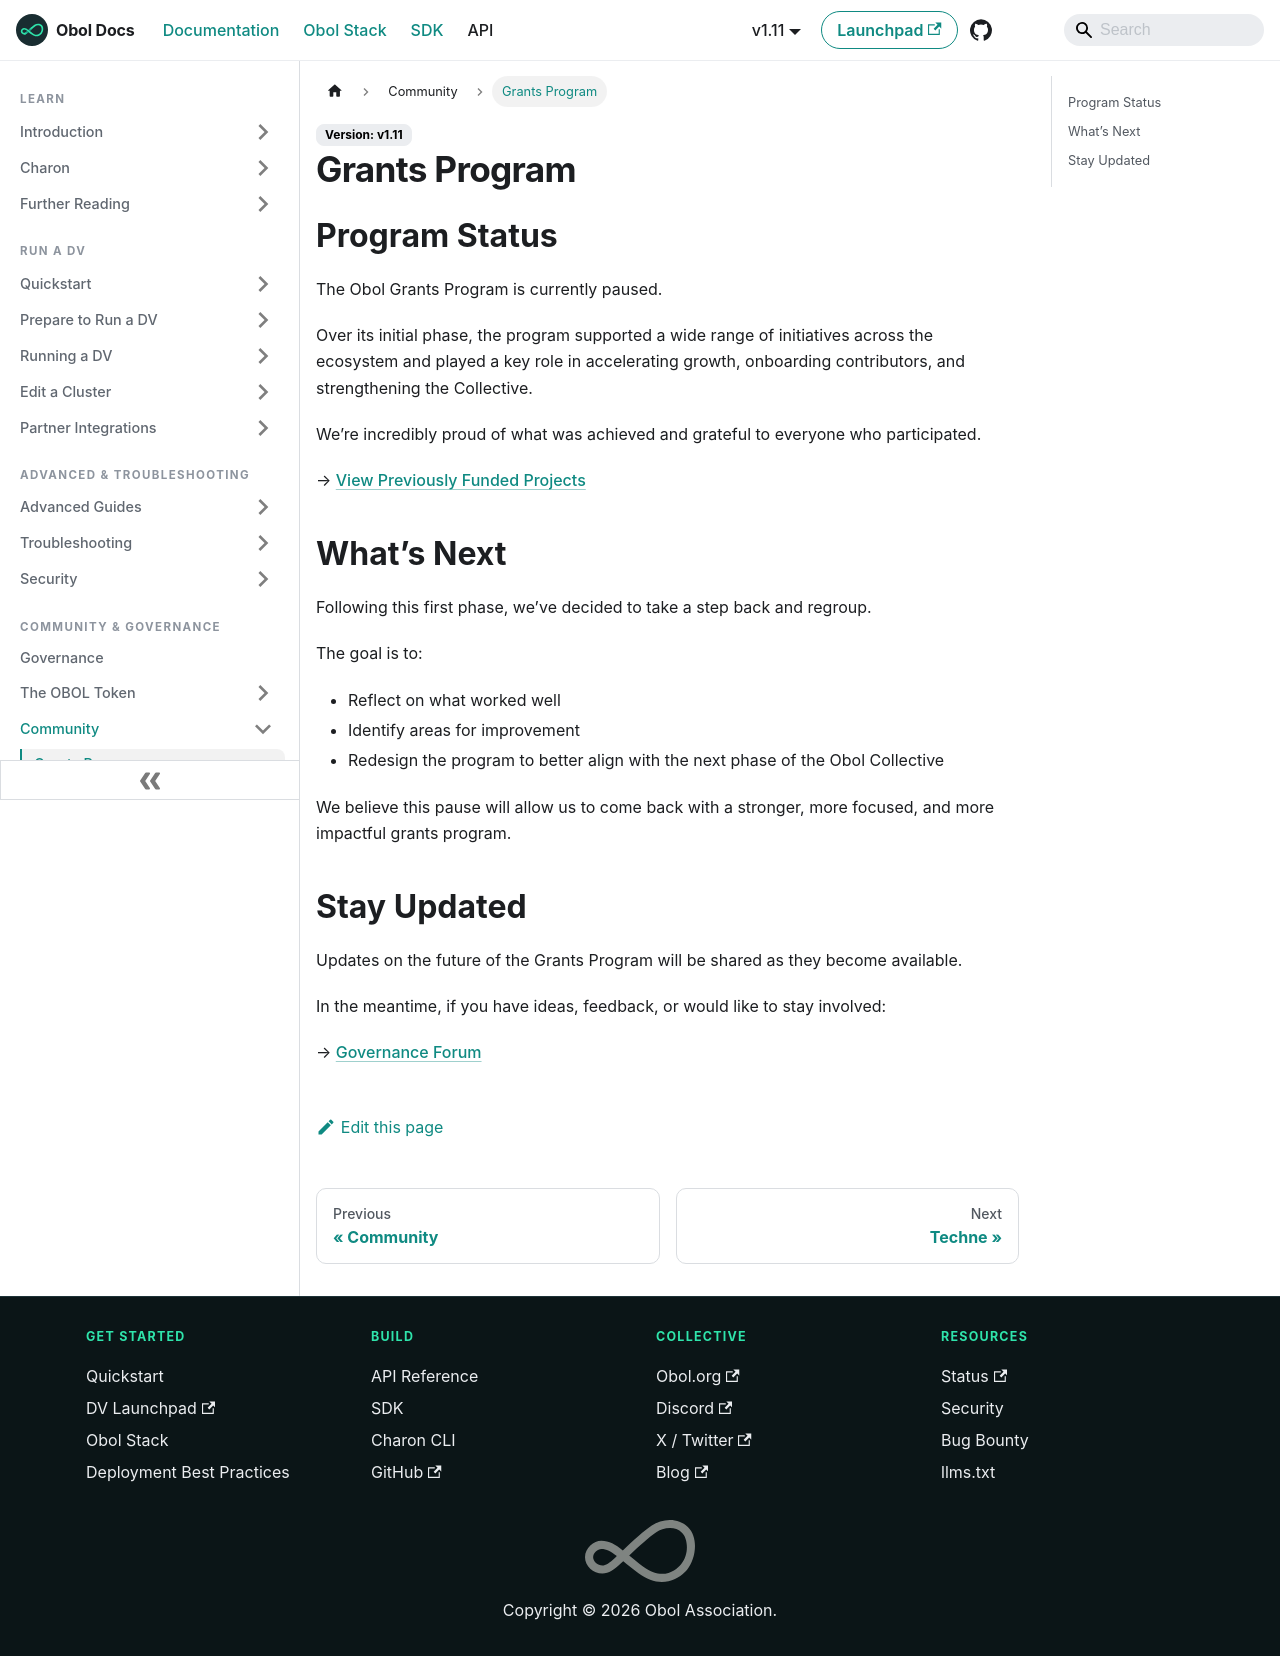

repository: ObolNetwork/obol-docs · page: community-and-governance/community/grants-program.html · generator: docusaurus

---
sidebar_label: "Grants Program"
slug: /community-and-governance/community/grants-program
---

# Grants Program

## Program Status

The Obol Grants Program is currently paused.

Over its initial phase, the program supported a wide range of initiatives across the ecosystem and played a key role in accelerating growth, onboarding contributors, and strengthening the Collective.

We’re incredibly proud of what was achieved and grateful to everyone who participated.

→ [View Previously Funded Projects](https://x.com/Obol_Collective/status/2029557003371336159)

## What’s Next

Following this first phase, we’ve decided to take a step back and regroup.

The goal is to:

* Reflect on what worked well
* Identify areas for improvement
* Redesign the program to better align with the next phase of the Obol Collective

We believe this pause will allow us to come back with a stronger, more focused, and more impactful grants program.

## Stay Updated

Updates on the future of the Grants Program will be shared as they become available.

In the meantime, if you have ideas, feedback, or would like to stay involved:

→ [Governance Forum](https://community.obol.org/)
